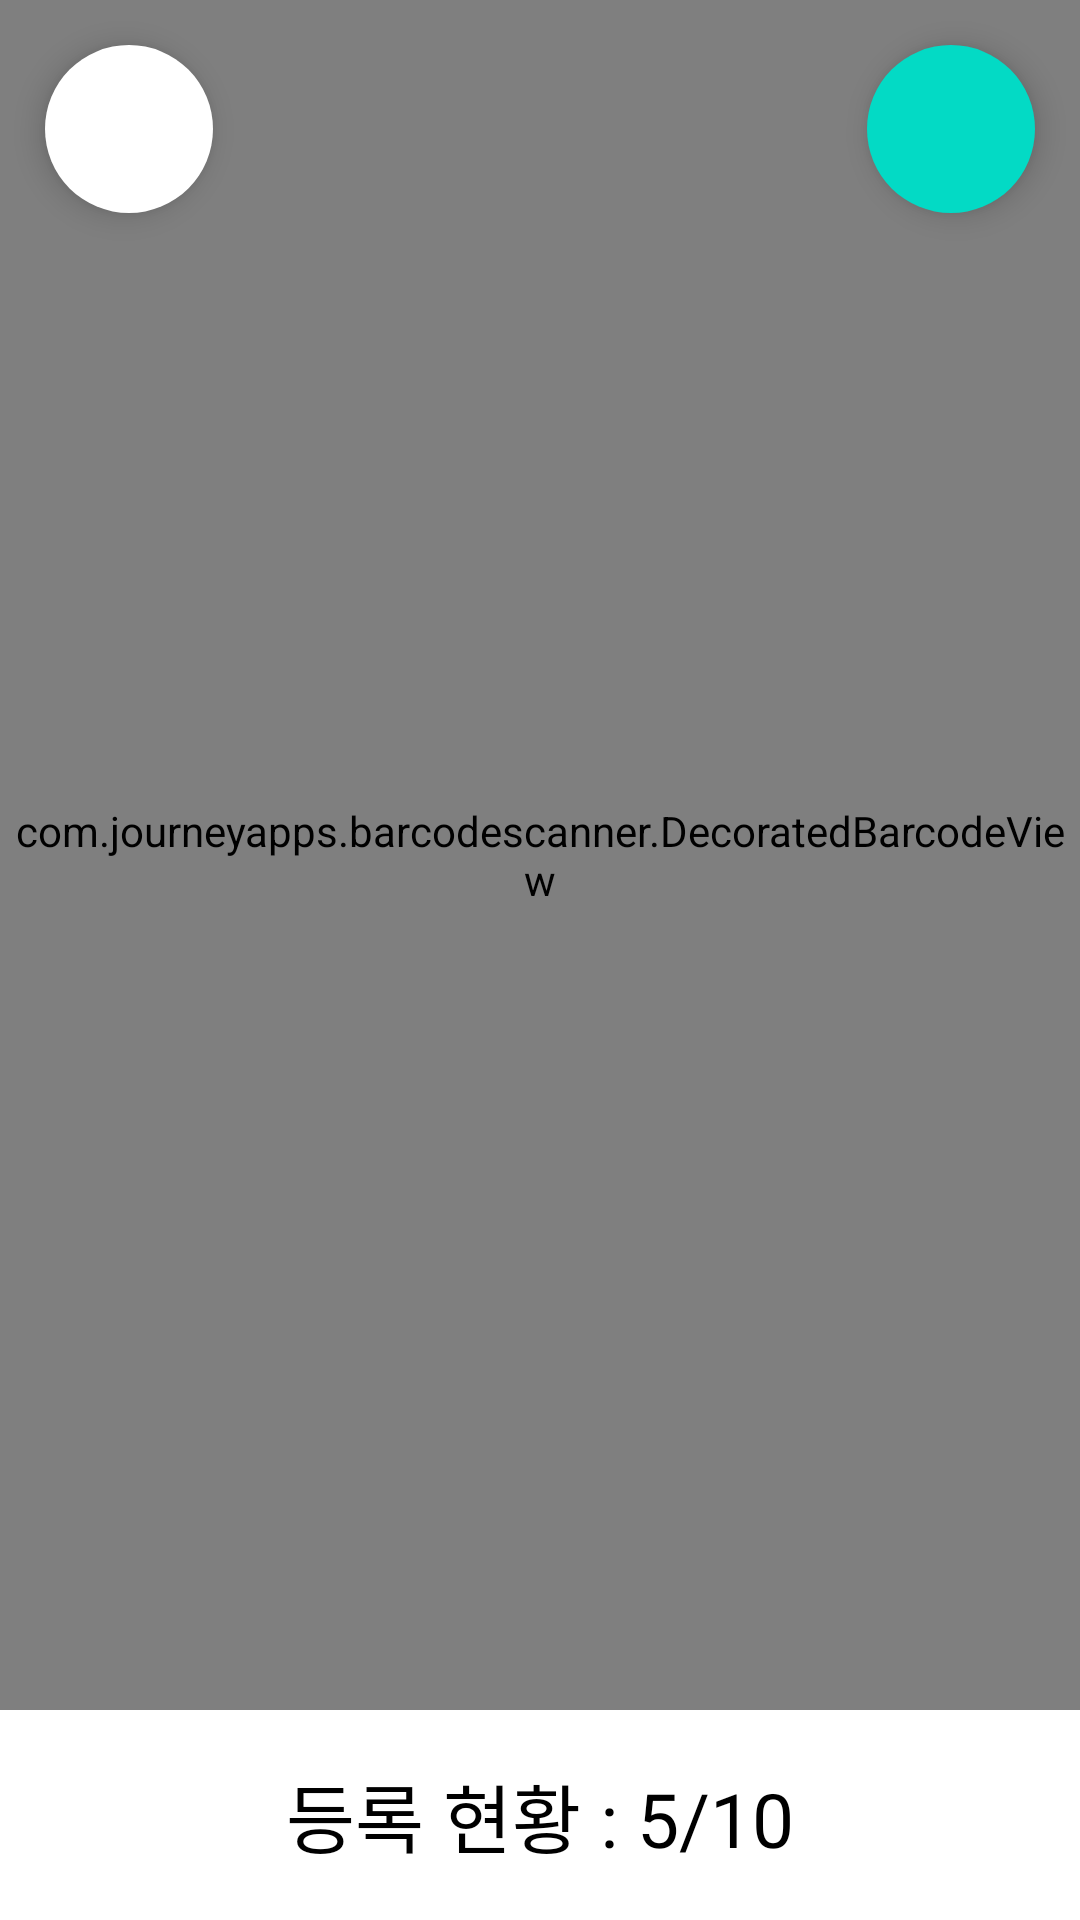

The Android layout XML behind this screen, and the referenced resources:
<!-- AndroidManifest.xml: application theme Theme.MobinityBarCode -->
<!-- res/layout/activity_main.xml -->
<?xml version="1.0" encoding="utf-8"?>
<androidx.constraintlayout.widget.ConstraintLayout xmlns:android="http://schemas.android.com/apk/res/android"
    xmlns:app="http://schemas.android.com/apk/res-auto"
    android:layout_width="match_parent"
    android:layout_height="match_parent">

    <com.journeyapps.barcodescanner.DecoratedBarcodeView
        android:id="@+id/barcode_scanner"
        android:layout_width="match_parent"
        android:layout_height="0dp"
        android:layout_alignParentTop="true"
        android:layout_marginBottom="70dp"
        app:layout_constraintBottom_toBottomOf="parent"
        app:layout_constraintEnd_toEndOf="parent"
        app:layout_constraintStart_toStartOf="parent"
        app:layout_constraintTop_toTopOf="parent">

    </com.journeyapps.barcodescanner.DecoratedBarcodeView>


    <com.google.android.material.floatingactionbutton.FloatingActionButton
        android:id="@+id/fab_back_btn"
        android:layout_width="wrap_content"
        android:layout_height="wrap_content"
        android:layout_marginStart="15dp"
        android:layout_marginTop="15dp"
        android:backgroundTint="@color/white"
        app:borderWidth="0dp"
        app:layout_constraintStart_toStartOf="parent"
        app:layout_constraintTop_toTopOf="parent"
        app:maxImageSize="17dp" />

    <com.google.android.material.floatingactionbutton.FloatingActionButton
        android:id="@+id/fab_flash_btn"
        android:layout_width="wrap_content"
        android:layout_height="wrap_content"
        android:layout_marginTop="15dp"
        android:layout_marginEnd="15dp"
        android:tag="off"
        app:borderWidth="0dp"
        app:layout_constraintEnd_toEndOf="parent"
        app:layout_constraintTop_toTopOf="parent"
        app:maxImageSize="20dp" />

    <TextView
        android:id="@+id/btn_scan"
        android:textSize="25dp"
        android:layout_width="wrap_content"
        android:layout_height="wrap_content"
        android:textColor="@color/black"
        android:text="등록 현황 : 5/10"
        app:cornerRadius="10dp"
        app:layout_constraintBottom_toBottomOf="parent"
        app:layout_constraintEnd_toEndOf="parent"
        app:layout_constraintStart_toStartOf="parent"
        app:layout_constraintTop_toBottomOf="@id/barcode_scanner" />


</androidx.constraintlayout.widget.ConstraintLayout>
<!-- resources referenced by this layout -->
<resources>
  <style name="Theme.MobinityBarCode" parent="Theme.MaterialComponents.DayNight.DarkActionBar">
          
          <item name="colorPrimary">@color/purple_500</item>
          <item name="colorPrimaryVariant">@color/purple_700</item>
          <item name="colorOnPrimary">@color/white</item>
          
          <item name="colorSecondary">@color/teal_200</item>
          <item name="colorSecondaryVariant">@color/teal_700</item>
          <item name="colorOnSecondary">@color/black</item>
          
          <item name="android:statusBarColor" tools:targetApi="l">?attr/colorPrimaryVariant</item>
          
      </style>
  <!-- not gathered from this repository: default colours our renderer supplied (Android Studio template values) -->
  <color name="purple_500">#FF6200EE</color>
  <color name="purple_700">#FF3700B3</color>
  <color name="teal_200">#FF03DAC5</color>
  <color name="teal_700">#FF018786</color>
  <color name="black">#FF000000</color>
  <color name="white">#FFFFFFFF</color>
</resources>
